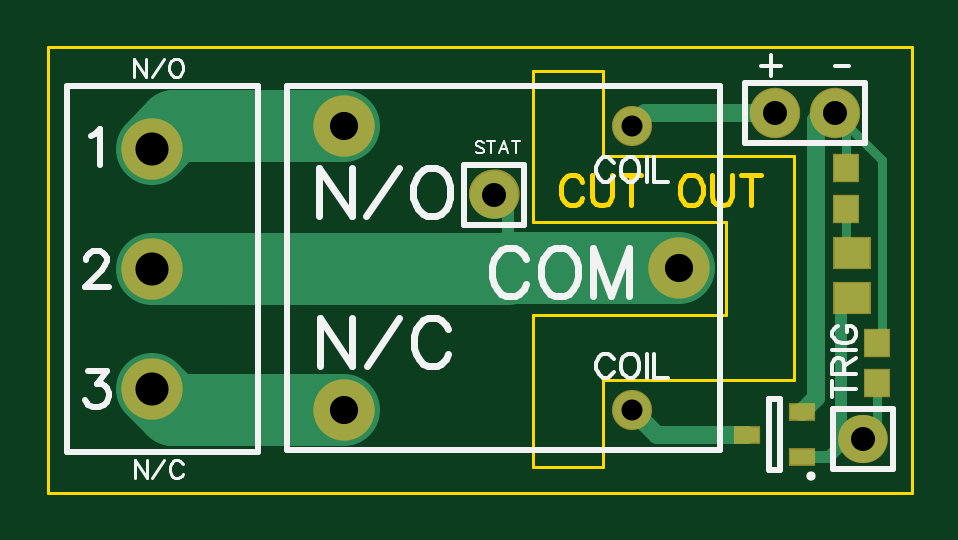
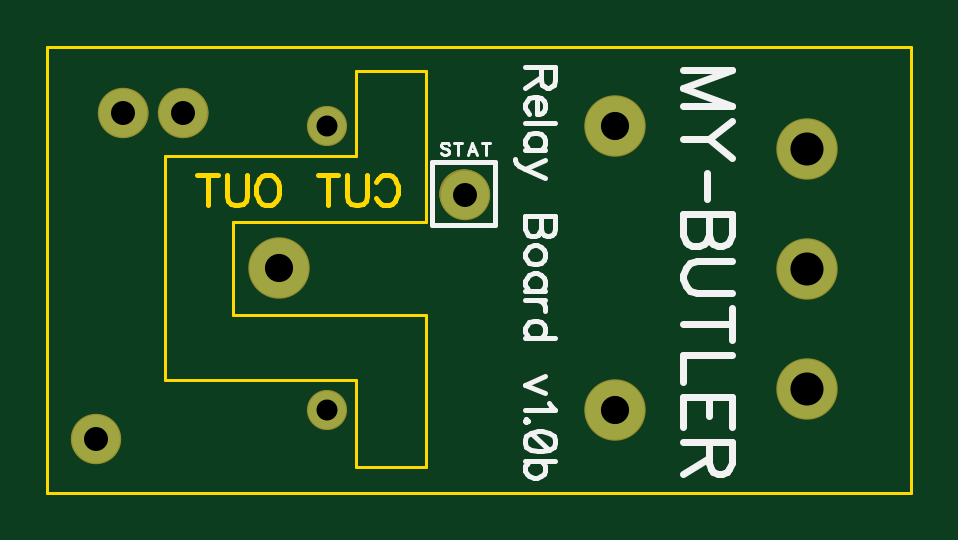
Circuit board: 8 layer files. Board 36.6 x 18.9 mm.
- outline: BoardOutline.gbr (1291 bytes)
- bottom_copper: Bottom.gbr (339 bytes)
- bottom_mask: BottomMask.gbr (468 bytes)
- bottom_silk: BottomSilk.gbr (4053 bytes)
- drill: Through.drl (279 bytes)
- top_copper: Top.gbr (1185 bytes)
- top_mask: TopMask.gbr (630 bytes)
- top_silk: TopSilk.gbr (5405 bytes)

=== outline: BoardOutline.gbr ===
G04 DipTrace 2.4.0.2*
%INBoardOutline.gbr*%
%MOIN*%
%ADD16C,0.005*%
%ADD41C,0.0077*%
%FSLAX44Y44*%
G04*
G70*
G90*
G75*
G01*
%LNTopAssy*%
%LPD*%
X5212Y13733D2*
D16*
X19612D1*
Y6303D1*
X5212D1*
Y13733D1*
X14462Y13343D2*
Y11913D1*
X17652D1*
Y8193D1*
X14462D1*
Y6743D1*
X13302D1*
Y9273D1*
X16522D1*
Y10823D1*
X13302D1*
Y13343D1*
X14462D1*
X14128Y11484D2*
D41*
X14105Y11532D1*
X14057Y11580D1*
X14009Y11604D1*
X13913D1*
X13865Y11580D1*
X13818Y11532D1*
X13793Y11484D1*
X13770Y11413D1*
Y11293D1*
X13793Y11221D1*
X13818Y11173D1*
X13865Y11126D1*
X13913Y11101D1*
X14009D1*
X14057Y11126D1*
X14105Y11173D1*
X14128Y11221D1*
X14283Y11604D2*
Y11245D1*
X14307Y11173D1*
X14355Y11126D1*
X14426Y11101D1*
X14474D1*
X14546Y11126D1*
X14594Y11173D1*
X14618Y11245D1*
Y11604D1*
X14940D2*
Y11101D1*
X14772Y11604D2*
X15107D1*
X15891D2*
X15843Y11580D1*
X15796Y11532D1*
X15771Y11484D1*
X15747Y11413D1*
Y11293D1*
X15771Y11221D1*
X15796Y11173D1*
X15843Y11126D1*
X15891Y11101D1*
X15987D1*
X16034Y11126D1*
X16082Y11173D1*
X16106Y11221D1*
X16130Y11293D1*
Y11413D1*
X16106Y11484D1*
X16082Y11532D1*
X16034Y11580D1*
X15987Y11604D1*
X15891D1*
X16284D2*
Y11245D1*
X16308Y11173D1*
X16356Y11126D1*
X16428Y11101D1*
X16476D1*
X16547Y11126D1*
X16595Y11173D1*
X16619Y11245D1*
Y11604D1*
X16941D2*
Y11101D1*
X16774Y11604D2*
X17109D1*
M02*

=== bottom_copper: Bottom.gbr ===
G04 DipTrace 2.4.0.2*
%INBottom.gbr*%
%MOIN*%
%ADD22C,0.0984*%
%ADD23C,0.063*%
%ADD26C,0.08*%
%FSLAX44Y44*%
G04*
G70*
G90*
G75*
G01*
%LNBottom*%
%LPD*%
D26*
X18802Y7202D3*
X12656Y11277D3*
D22*
X10152Y12412D3*
Y7688D3*
D23*
X14955Y12412D3*
Y7688D3*
D22*
X15742Y10050D3*
X6952Y12042D3*
Y10042D3*
Y8042D3*
D26*
X17342Y12632D3*
X18342D3*
M02*

=== bottom_mask: BottomMask.gbr ===
G04 DipTrace 2.4.0.2*
%INBottomMask.gbr*%
%MOIN*%
%ADD19O,0.083X0.08*%
%ADD20C,0.082*%
%ADD33C,0.084*%
%ADD41C,0.067*%
%ADD43C,0.1024*%
%FSLAX44Y44*%
G04*
G70*
G90*
G75*
G01*
%LNBotMask*%
%LPD*%
D33*
X18802Y7202D3*
X12656Y11277D3*
D43*
X10152Y12412D3*
Y7688D3*
D41*
X14955Y12412D3*
Y7688D3*
D43*
X15742Y10050D3*
X6952Y12042D3*
Y10042D3*
Y8042D3*
D33*
X17342Y12632D3*
X18342D3*
D20*
X17332D3*
X18332D3*
X18802Y7202D3*
X12662Y11282D3*
D19*
X12657D3*
D20*
X12662D3*
M02*

=== bottom_silk: BottomSilk.gbr ===
G04 DipTrace 2.4.0.2*
%INBottomSilk.gbr*%
%MOIN*%
%ADD21C,0.0079*%
%ADD45C,0.0077*%
%ADD47C,0.0124*%
%ADD49C,0.0044*%
%FSLAX44Y44*%
G04*
G70*
G90*
G75*
G01*
%LNBotSilk*%
%LPD*%
X12152Y11822D2*
D21*
X13192D1*
Y10762D1*
X12152D1*
Y11822D1*
X9012Y12748D2*
D47*
X8208D1*
X9012Y13054D1*
X8208Y13360D1*
X9012D1*
X8208Y12501D2*
X8591Y12195D1*
X9012D1*
X8208Y11889D2*
X8591Y12195D1*
X8610Y11642D2*
Y11200D1*
X8208Y10953D2*
X9012D1*
Y10608D1*
X8973Y10493D1*
X8935Y10455D1*
X8859Y10417D1*
X8744D1*
X8667Y10455D1*
X8629Y10493D1*
X8591Y10608D1*
X8552Y10493D1*
X8514Y10455D1*
X8438Y10417D1*
X8361D1*
X8285Y10455D1*
X8246Y10493D1*
X8208Y10608D1*
Y10953D1*
X8591D2*
Y10608D1*
X8208Y10170D2*
X8782D1*
X8897Y10132D1*
X8973Y10055D1*
X9012Y9940D1*
Y9864D1*
X8973Y9749D1*
X8897Y9672D1*
X8782Y9634D1*
X8208D1*
Y9119D2*
X9012D1*
X8208Y9387D2*
Y8851D1*
Y8604D2*
X9012D1*
Y8145D1*
X8208Y7401D2*
Y7898D1*
X9012D1*
Y7401D1*
X8591Y7898D2*
Y7592D1*
Y7154D2*
Y6810D1*
X8552Y6695D1*
X8514Y6656D1*
X8438Y6618D1*
X8361D1*
X8285Y6656D1*
X8246Y6695D1*
X8208Y6810D1*
Y7154D1*
X9012D1*
X8591Y6886D2*
X9012Y6618D1*
X11385Y13396D2*
D45*
Y13181D1*
X11361Y13109D1*
X11337Y13085D1*
X11290Y13061D1*
X11242D1*
X11194Y13085D1*
X11170Y13109D1*
X11146Y13181D1*
Y13396D1*
X11649D1*
X11385Y13229D2*
X11649Y13061D1*
X11457Y12907D2*
Y12620D1*
X11409D1*
X11361Y12644D1*
X11337Y12668D1*
X11314Y12716D1*
Y12788D1*
X11337Y12835D1*
X11385Y12883D1*
X11457Y12907D1*
X11505D1*
X11577Y12883D1*
X11624Y12835D1*
X11649Y12788D1*
Y12716D1*
X11624Y12668D1*
X11577Y12620D1*
X11146Y12466D2*
X11649D1*
X11314Y12025D2*
X11649D1*
X11385D2*
X11337Y12072D1*
X11314Y12120D1*
Y12191D1*
X11337Y12240D1*
X11385Y12287D1*
X11457Y12311D1*
X11505D1*
X11577Y12287D1*
X11624Y12240D1*
X11649Y12191D1*
Y12120D1*
X11624Y12072D1*
X11577Y12025D1*
X11314Y11846D2*
X11649Y11703D1*
X11744Y11750D1*
X11792Y11798D1*
X11816Y11846D1*
Y11870D1*
X11314Y11559D2*
X11649Y11703D1*
X11146Y10919D2*
X11649D1*
Y10703D1*
X11624Y10631D1*
X11600Y10607D1*
X11553Y10584D1*
X11481D1*
X11433Y10607D1*
X11409Y10631D1*
X11385Y10703D1*
X11361Y10631D1*
X11337Y10607D1*
X11290Y10584D1*
X11242D1*
X11194Y10607D1*
X11170Y10631D1*
X11146Y10703D1*
Y10919D1*
X11385D2*
Y10703D1*
X11314Y10310D2*
X11337Y10357D1*
X11385Y10405D1*
X11457Y10429D1*
X11505D1*
X11577Y10405D1*
X11624Y10357D1*
X11649Y10310D1*
Y10238D1*
X11624Y10190D1*
X11577Y10142D1*
X11505Y10118D1*
X11457D1*
X11385Y10142D1*
X11337Y10190D1*
X11314Y10238D1*
Y10310D1*
Y9677D2*
X11649D1*
X11385D2*
X11337Y9724D1*
X11314Y9772D1*
Y9844D1*
X11337Y9892D1*
X11385Y9939D1*
X11457Y9964D1*
X11505D1*
X11577Y9939D1*
X11624Y9892D1*
X11649Y9844D1*
Y9772D1*
X11624Y9724D1*
X11577Y9677D1*
X11314Y9522D2*
X11649D1*
X11457D2*
X11385Y9498D1*
X11337Y9451D1*
X11314Y9403D1*
Y9331D1*
X11146Y8889D2*
X11649D1*
X11385D2*
X11337Y8937D1*
X11314Y8985D1*
Y9057D1*
X11337Y9104D1*
X11385Y9152D1*
X11457Y9176D1*
X11505D1*
X11577Y9152D1*
X11624Y9104D1*
X11649Y9057D1*
Y8985D1*
X11624Y8937D1*
X11577Y8889D1*
X11314Y8249D2*
X11649Y8105D1*
X11314Y7962D1*
X11242Y7808D2*
X11218Y7760D1*
X11147Y7688D1*
X11649D1*
X11600Y7510D2*
X11625Y7533D1*
X11649Y7510D1*
X11625Y7485D1*
X11600Y7510D1*
X11147Y7187D2*
X11170Y7259D1*
X11242Y7307D1*
X11362Y7331D1*
X11434D1*
X11553Y7307D1*
X11625Y7259D1*
X11649Y7187D1*
Y7140D1*
X11625Y7068D1*
X11553Y7020D1*
X11434Y6996D1*
X11362D1*
X11242Y7020D1*
X11170Y7068D1*
X11147Y7140D1*
Y7187D1*
X11242Y7020D2*
X11553Y7307D1*
X11146Y6842D2*
X11649D1*
X11385D2*
X11337Y6794D1*
X11314Y6746D1*
Y6674D1*
X11337Y6627D1*
X11385Y6579D1*
X11457Y6555D1*
X11505D1*
X11577Y6579D1*
X11624Y6627D1*
X11649Y6674D1*
Y6746D1*
X11624Y6794D1*
X11577Y6842D1*
X12916Y12110D2*
D49*
X12935Y12129D1*
X12964Y12139D1*
X13002D1*
X13031Y12129D1*
X13050Y12110D1*
Y12091D1*
X13041Y12072D1*
X13031Y12062D1*
X13012Y12053D1*
X12955Y12034D1*
X12935Y12024D1*
X12926Y12015D1*
X12916Y11995D1*
Y11967D1*
X12935Y11948D1*
X12964Y11938D1*
X13002D1*
X13031Y11948D1*
X13050Y11967D1*
X12762Y12139D2*
Y11938D1*
X12829Y12139D2*
X12695D1*
X12454Y11938D2*
X12531Y12139D1*
X12607Y11938D1*
X12579Y12005D2*
X12483D1*
X12300Y12139D2*
Y11938D1*
X12367Y12139D2*
X12233D1*
M02*

=== drill: Through.drl (279 bytes, source withheld) ===
=== top_copper: Top.gbr ===
G04 DipTrace 2.4.0.2*
%INTop.gbr*%
%MOIN*%
%ADD13C,0.12*%
%ADD14C,0.02*%
%ADD15C,0.015*%
%ADD16C,0.03*%
%ADD22C,0.0984*%
%ADD23C,0.063*%
%ADD25R,0.0413X0.0256*%
%ADD26C,0.08*%
%ADD27R,0.0394X0.0433*%
%ADD28R,0.0591X0.0512*%
%FSLAX44Y44*%
G04*
G70*
G90*
G75*
G01*
%LNTop*%
%LPD*%
X6952Y12042D2*
D13*
X7322Y12412D1*
X10152D1*
X12656Y11277D2*
D14*
X12882D1*
Y10050D1*
D13*
X15742D1*
X6952Y10042D2*
X12882D1*
X6952Y8042D2*
X7306Y7688D1*
X10152D1*
X17782Y6902D2*
D14*
X18232D1*
X18532Y7202D1*
X18802D1*
X18432D1*
Y9552D1*
X18612D1*
X19032Y8132D2*
D15*
Y7432D1*
X18802Y7202D1*
X17342Y12632D2*
D16*
X15175D1*
X14955Y12412D1*
X16876Y7276D2*
X15367D1*
X14955Y7688D1*
X17782Y7650D2*
X18012Y7880D1*
Y12522D1*
X18122Y12632D1*
X18342D1*
X18512Y11712D2*
D15*
Y12462D1*
X18342Y12632D1*
X19032Y8801D2*
X19122D1*
Y11852D1*
X18342Y12632D1*
X18512Y11042D2*
Y10400D1*
X18612Y10300D1*
D26*
X18802Y7202D3*
X12656Y11277D3*
D22*
X10152Y12412D3*
Y7688D3*
D23*
X14955Y12412D3*
Y7688D3*
D22*
X15742Y10050D3*
X6952Y12042D3*
Y10042D3*
Y8042D3*
D25*
X17782Y6902D3*
Y7650D3*
X16876Y7276D3*
D26*
X17342Y12632D3*
X18342D3*
D27*
X18512Y11042D3*
Y11712D3*
D28*
X18612Y9552D3*
Y10300D3*
D27*
X19032Y8132D3*
Y8801D3*
M02*

=== top_mask: TopMask.gbr ===
G04 DipTrace 2.4.0.2*
%INTopMask.gbr*%
%MOIN*%
%ADD19O,0.083X0.08*%
%ADD20C,0.082*%
%ADD33C,0.084*%
%ADD35R,0.0631X0.0552*%
%ADD37R,0.0434X0.0473*%
%ADD39R,0.0453X0.0296*%
%ADD41C,0.067*%
%ADD43C,0.1024*%
%FSLAX44Y44*%
G04*
G70*
G90*
G75*
G01*
%LNTopMask*%
%LPD*%
D43*
X10152Y12412D3*
Y7688D3*
D41*
X14955Y12412D3*
Y7688D3*
D43*
X15742Y10050D3*
X6952Y12042D3*
Y10042D3*
Y8042D3*
D39*
X17782Y6902D3*
Y7650D3*
X16876Y7276D3*
D33*
X17342Y12632D3*
X18342D3*
D37*
X18512Y11042D3*
Y11712D3*
D35*
X18612Y9552D3*
Y10300D3*
D37*
X19032Y8132D3*
Y8801D3*
D19*
X17337Y12632D3*
X18337D3*
X18797Y7202D3*
X12657Y11282D3*
D3*
D20*
X12662D3*
M02*

=== top_silk: TopSilk.gbr ===
G04 DipTrace 2.4.0.2*
%INTopSilk.gbr*%
%MOIN*%
%ADD10C,0.0098*%
%ADD12C,0.003*%
%ADD18C,0.01*%
%ADD24C,0.0154*%
%ADD46C,0.0062*%
%ADD47C,0.0124*%
%ADD48C,0.0046*%
%ADD50C,0.0093*%
%FSLAX44Y44*%
G04*
G70*
G90*
G75*
G01*
%LNTopSilk*%
%LPD*%
X9207Y13082D2*
D10*
X16412D1*
Y7019D1*
X9207D1*
Y13082D1*
X5534Y13094D2*
X8723D1*
Y6991D1*
X5534D1*
Y13094D1*
D24*
X17929Y6594D3*
X17427Y6686D2*
D10*
Y7867D1*
X17231D1*
Y6686D1*
X17427D1*
X18842Y12132D2*
Y13132D1*
X16842Y12132D2*
X18842D1*
X16842D2*
Y13132D1*
X18842D1*
X18302Y7702D2*
D18*
X19302D1*
Y6702D1*
X18302D1*
Y7702D1*
X12156Y11777D2*
X13156D1*
Y10777D1*
X12156D1*
Y11777D1*
X18293Y8030D2*
D46*
X18695D1*
X18293Y7896D2*
Y8164D1*
X18485Y8287D2*
Y8459D1*
X18465Y8517D1*
X18446Y8536D1*
X18408Y8555D1*
X18370D1*
X18332Y8536D1*
X18312Y8517D1*
X18293Y8459D1*
Y8287D1*
X18695D1*
X18485Y8421D2*
X18695Y8555D1*
X18293Y8679D2*
X18695D1*
X18389Y9089D2*
X18351Y9070D1*
X18312Y9032D1*
X18293Y8994D1*
Y8917D1*
X18312Y8879D1*
X18351Y8841D1*
X18389Y8821D1*
X18446Y8802D1*
X18542D1*
X18599Y8821D1*
X18638Y8841D1*
X18676Y8879D1*
X18695Y8917D1*
Y8994D1*
X18676Y9032D1*
X18638Y9070D1*
X18599Y9089D1*
X18542D1*
Y8994D1*
X17268Y13598D2*
Y13254D1*
X17096Y13426D2*
X17441D1*
X18342D2*
X18563D1*
X12480Y12137D2*
D12*
X12461Y12156D1*
X12433Y12165D1*
X12394D1*
X12366Y12156D1*
X12346Y12137D1*
Y12118D1*
X12356Y12098D1*
X12366Y12089D1*
X12385Y12079D1*
X12442Y12060D1*
X12461Y12051D1*
X12471Y12041D1*
X12480Y12022D1*
Y11993D1*
X12461Y11974D1*
X12433Y11964D1*
X12394D1*
X12366Y11974D1*
X12346Y11993D1*
X12609Y12165D2*
Y11964D1*
X12542Y12165D2*
X12676D1*
X12891Y11964D2*
X12814Y12165D1*
X12738Y11964D1*
X12767Y12031D2*
X12862D1*
X13020Y12165D2*
Y11964D1*
X12953Y12165D2*
X13087D1*
X6855Y13541D2*
D48*
Y13240D1*
X6654Y13541D1*
Y13240D1*
X6948D2*
X7149Y13541D1*
X7328D2*
X7299Y13527D1*
X7270Y13498D1*
X7256Y13470D1*
X7241Y13427D1*
Y13355D1*
X7256Y13312D1*
X7270Y13283D1*
X7299Y13255D1*
X7328Y13240D1*
X7385D1*
X7413Y13255D1*
X7442Y13283D1*
X7457Y13312D1*
X7471Y13355D1*
Y13427D1*
X7457Y13470D1*
X7442Y13498D1*
X7413Y13527D1*
X7385Y13541D1*
X7328D1*
X6865Y6851D2*
Y6550D1*
X6664Y6851D1*
Y6550D1*
X6958D2*
X7159Y6851D1*
X7467Y6780D2*
X7452Y6808D1*
X7423Y6837D1*
X7395Y6851D1*
X7338D1*
X7309Y6837D1*
X7280Y6808D1*
X7266Y6780D1*
X7251Y6737D1*
Y6665D1*
X7266Y6622D1*
X7280Y6593D1*
X7309Y6565D1*
X7338Y6550D1*
X7395D1*
X7423Y6565D1*
X7452Y6593D1*
X7467Y6622D1*
X13193Y10202D2*
D47*
X13155Y10278D1*
X13078Y10355D1*
X13002Y10393D1*
X12849D1*
X12772Y10355D1*
X12696Y10278D1*
X12657Y10202D1*
X12619Y10087D1*
Y9895D1*
X12657Y9781D1*
X12696Y9704D1*
X12772Y9628D1*
X12849Y9589D1*
X13002D1*
X13078Y9628D1*
X13155Y9704D1*
X13193Y9781D1*
X13670Y10393D2*
X13593Y10355D1*
X13517Y10278D1*
X13478Y10202D1*
X13440Y10087D1*
Y9895D1*
X13478Y9781D1*
X13517Y9704D1*
X13593Y9628D1*
X13670Y9589D1*
X13823D1*
X13899Y9628D1*
X13976Y9704D1*
X14014Y9781D1*
X14052Y9895D1*
Y10087D1*
X14014Y10202D1*
X13976Y10278D1*
X13899Y10355D1*
X13823Y10393D1*
X13670D1*
X14911Y9589D2*
Y10393D1*
X14605Y9589D1*
X14299Y10393D1*
Y9589D1*
X10289Y9223D2*
Y8420D1*
X9753Y9223D1*
Y8420D1*
X10536D2*
X11072Y9223D1*
X11893Y9032D2*
X11855Y9108D1*
X11778Y9185D1*
X11702Y9223D1*
X11549D1*
X11472Y9185D1*
X11396Y9108D1*
X11357Y9032D1*
X11319Y8917D1*
Y8726D1*
X11357Y8612D1*
X11396Y8535D1*
X11472Y8459D1*
X11549Y8420D1*
X11702D1*
X11778Y8459D1*
X11855Y8535D1*
X11893Y8612D1*
X10281Y11720D2*
Y10916D1*
X9745Y11720D1*
Y10916D1*
X10528D2*
X11064Y11719D1*
X11541Y11720D2*
X11464Y11682D1*
X11388Y11605D1*
X11349Y11529D1*
X11311Y11414D1*
Y11222D1*
X11349Y11108D1*
X11388Y11031D1*
X11464Y10955D1*
X11541Y10916D1*
X11694D1*
X11770Y10955D1*
X11847Y11031D1*
X11885Y11108D1*
X11923Y11222D1*
Y11414D1*
X11885Y11529D1*
X11847Y11605D1*
X11770Y11682D1*
X11694Y11720D1*
X11541D1*
X14647Y11799D2*
D46*
X14628Y11837D1*
X14589Y11876D1*
X14551Y11895D1*
X14475D1*
X14436Y11876D1*
X14398Y11837D1*
X14379Y11799D1*
X14360Y11742D1*
Y11646D1*
X14379Y11589D1*
X14398Y11550D1*
X14436Y11512D1*
X14475Y11493D1*
X14551D1*
X14589Y11512D1*
X14628Y11550D1*
X14647Y11589D1*
X14885Y11895D2*
X14847Y11876D1*
X14809Y11837D1*
X14789Y11799D1*
X14770Y11742D1*
Y11646D1*
X14789Y11589D1*
X14809Y11550D1*
X14847Y11512D1*
X14885Y11493D1*
X14962D1*
X15000Y11512D1*
X15038Y11550D1*
X15057Y11589D1*
X15076Y11646D1*
Y11742D1*
X15057Y11799D1*
X15038Y11837D1*
X15000Y11876D1*
X14962Y11895D1*
X14885D1*
X15200D2*
Y11493D1*
X15323Y11895D2*
Y11493D1*
X15553D1*
X14647Y8532D2*
X14628Y8570D1*
X14589Y8608D1*
X14551Y8627D1*
X14475D1*
X14436Y8608D1*
X14398Y8570D1*
X14379Y8532D1*
X14360Y8474D1*
Y8378D1*
X14379Y8321D1*
X14398Y8283D1*
X14436Y8245D1*
X14475Y8225D1*
X14551D1*
X14589Y8245D1*
X14628Y8283D1*
X14647Y8321D1*
X14885Y8627D2*
X14847Y8608D1*
X14809Y8570D1*
X14789Y8532D1*
X14770Y8474D1*
Y8378D1*
X14789Y8321D1*
X14809Y8283D1*
X14847Y8245D1*
X14885Y8225D1*
X14962D1*
X15000Y8245D1*
X15038Y8283D1*
X15057Y8321D1*
X15076Y8378D1*
Y8474D1*
X15057Y8532D1*
X15038Y8570D1*
X15000Y8608D1*
X14962Y8627D1*
X14885D1*
X15200D2*
Y8225D1*
X15323Y8627D2*
Y8225D1*
X15553D1*
X5943Y12251D2*
D50*
X6001Y12280D1*
X6087Y12366D1*
Y11764D1*
X5858Y10191D2*
Y10220D1*
X5887Y10277D1*
X5915Y10306D1*
X5973Y10334D1*
X6088D1*
X6145Y10306D1*
X6173Y10277D1*
X6202Y10220D1*
Y10163D1*
X6173Y10105D1*
X6116Y10019D1*
X5829Y9732D1*
X6231D1*
X5890Y8342D2*
X6205D1*
X6034Y8112D1*
X6120D1*
X6177Y8084D1*
X6205Y8055D1*
X6235Y7969D1*
Y7912D1*
X6205Y7826D1*
X6148Y7768D1*
X6062Y7740D1*
X5976D1*
X5890Y7768D1*
X5862Y7797D1*
X5833Y7854D1*
M02*
